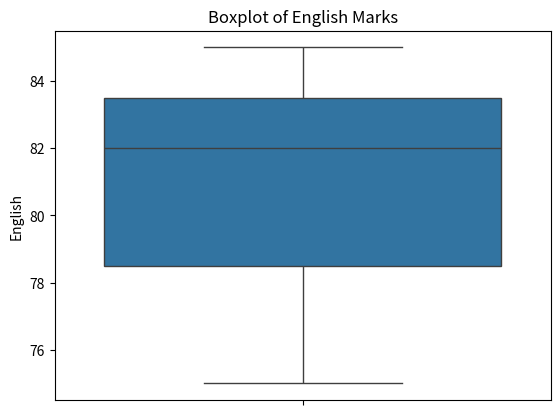

Reproduce this figure in Python.
import pandas as pd
import matplotlib.pyplot as plt
import seaborn as sns


def Display():
    Data = pd.DataFrame({'Name':['Amit','Sagar','Pooja'],
                         'Math':[85,90,78],
                         'Science':[92,88,80],
                         'English':[75,85,82]})
    
    
    sns.boxplot(Data['English'])
    plt.title("Boxplot of English Marks")
    plt.show()
  

def main():
    Display()


if __name__ =="__main__":
    main()    